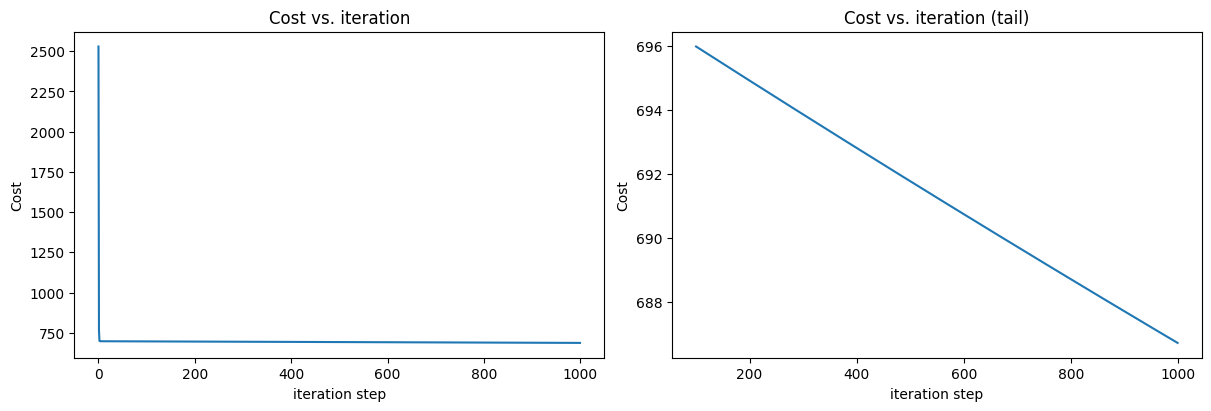

Source code (Python):
import copy, math
import numpy as np
import matplotlib.pyplot as plt
plt.style.use('default')
np.set_printoptions(precision=2)  # reduced display precision on numpy arrays

X_train = np.array([[2104, 5, 1, 45], [1416, 3, 2, 40], [852, 2, 1, 35]])
y_train = np.array([460, 232, 178])

# data is stored in numpy array/matrix
print(f"X Shape: {X_train.shape}, X Type:{type(X_train)})")
print(X_train)
print(f"y Shape: {y_train.shape}, y Type:{type(y_train)})")
print(y_train)

b_init = 785.1811367994083
w_init = np.array([ 0.39133535, 18.75376741, -53.36032453, -26.42131618])
print(f"w_init shape: {w_init.shape}, b_init type: {type(b_init)}")

def predict_single_loop(x, w, b): 
    """
    single predict using linear regression
    
    Args:
      x (ndarray): Shape (n,) example with multiple features
      w (ndarray): Shape (n,) model parameters    
      b (scalar):  model parameter     
      
    Returns:
      p (scalar):  prediction
    """
    n = x.shape[0]
    p = 0
    for i in range(n):
        p_i = x[i] * w[i]  
        p = p + p_i         
    p = p + b                
    return p

# get a row from our training data
x_vec = X_train[0,:]
print(f"x_vec shape {x_vec.shape}, x_vec value: {x_vec}")

# make a prediction
f_wb = predict_single_loop(x_vec, w_init, b_init)
print(f"f_wb shape {f_wb.shape}, prediction: {f_wb}")

def predict(x, w, b): 
    """
    single predict using linear regression
    Args:
      x (ndarray): Shape (n,) example with multiple features
      w (ndarray): Shape (n,) model parameters   
      b (scalar):             model parameter 
      
    Returns:
      p (scalar):  prediction
    """
    p = np.dot(x, w) + b     
    return p    

# get a row from our training data
x_vec = X_train[0,:]
print(f"x_vec shape {x_vec.shape}, x_vec value: {x_vec}")

# make a prediction
f_wb = predict(x_vec,w_init, b_init)
print(f"f_wb shape {f_wb.shape}, prediction: {f_wb}")

def compute_cost(X, y, w, b): 
    """
    compute cost
    Args:
      X (ndarray (m,n)): Data, m examples with n features
      y (ndarray (m,)) : target values
      w (ndarray (n,)) : model parameters  
      b (scalar)       : model parameter
      
    Returns:
      cost (scalar): cost
    """
    m = X.shape[0]
    cost = 0.0
    for i in range(m):                                
        f_wb_i = np.dot(X[i], w) + b           #(n,)(n,) = scalar (see np.dot)
        cost = cost + (f_wb_i - y[i])**2       #scalar
    cost = cost / (2 * m)                      #scalar    
    return cost

# Compute and display cost using our pre-chosen optimal parameters. 
cost = compute_cost(X_train, y_train, w_init, b_init)
print(f'Cost at optimal w : {cost}')

def compute_gradient(X, y, w, b): 
    """
    Computes the gradient for linear regression 
    Args:
      X (ndarray (m,n)): Data, m examples with n features
      y (ndarray (m,)) : target values
      w (ndarray (n,)) : model parameters  
      b (scalar)       : model parameter
      
    Returns:
      dj_dw (ndarray (n,)): The gradient of the cost w.r.t. the parameters w. 
      dj_db (scalar):       The gradient of the cost w.r.t. the parameter b. 
    """
    m,n = X.shape           #(number of examples, number of features)
    dj_dw = np.zeros((n,))
    dj_db = 0.

    for i in range(m):                             
        err = (np.dot(X[i], w) + b) - y[i]   
        for j in range(n):                         
            dj_dw[j] = dj_dw[j] + err * X[i, j]    
        dj_db = dj_db + err                        
    dj_dw = dj_dw / m                                
    dj_db = dj_db / m                                
        
    return dj_db, dj_dw

#Compute and display gradient 
tmp_dj_db, tmp_dj_dw = compute_gradient(X_train, y_train, w_init, b_init)
print(f'dj_db at initial w,b: {tmp_dj_db}')
print(f'dj_dw at initial w,b: \n {tmp_dj_dw}')

def gradient_descent(X, y, w_in, b_in, cost_function, gradient_function, alpha, num_iters): 
    """
    Performs batch gradient descent to learn w and b. Updates w and b by taking 
    num_iters gradient steps with learning rate alpha
    
    Args:
      X (ndarray (m,n))   : Data, m examples with n features
      y (ndarray (m,))    : target values
      w_in (ndarray (n,)) : initial model parameters  
      b_in (scalar)       : initial model parameter
      cost_function       : function to compute cost
      gradient_function   : function to compute the gradient
      alpha (float)       : Learning rate
      num_iters (int)     : number of iterations to run gradient descent
      
    Returns:
      w (ndarray (n,)) : Updated values of parameters 
      b (scalar)       : Updated value of parameter 
      """
    
    # An array to store cost J and w's at each iteration primarily for graphing later
    J_history = []
    w = copy.deepcopy(w_in)  #avoid modifying global w within function
    b = b_in
    
    for i in range(num_iters):

        # Calculate the gradient and update the parameters
        dj_db,dj_dw = gradient_function(X, y, w, b)   ##None

        # Update Parameters using w, b, alpha and gradient
        w = w - alpha * dj_dw               ##None
        b = b - alpha * dj_db               ##None
      
        # Save cost J at each iteration
        if i<100000:      # prevent resource exhaustion 
            J_history.append( cost_function(X, y, w, b))

        # Print cost every at intervals 10 times or as many iterations if < 10
        if i% math.ceil(num_iters / 10) == 0:
            print(f"Iteration {i:4d}: Cost {J_history[-1]:8.2f}   ")
        
    return w, b, J_history #return final w,b and J history for graphing

# initialize parameters
initial_w = np.zeros_like(w_init)
initial_b = 0.
# some gradient descent settings
iterations = 1000
alpha = 5.0e-7
# run gradient descent 
w_final, b_final, J_hist = gradient_descent(X_train, y_train, initial_w, initial_b,
                                                    compute_cost, compute_gradient, 
                                                    alpha, iterations)
print(f"b,w found by gradient descent: {b_final:0.2f},{w_final} ")
m,_ = X_train.shape
for i in range(m):
    print(f"prediction: {np.dot(X_train[i], w_final) + b_final:0.2f}, target value: {y_train[i]}")

# plot cost versus iteration  
fig, (ax1, ax2) = plt.subplots(1, 2, constrained_layout=True, figsize=(12, 4))
ax1.plot(J_hist)
ax2.plot(100 + np.arange(len(J_hist[100:])), J_hist[100:])
ax1.set_title("Cost vs. iteration");  ax2.set_title("Cost vs. iteration (tail)")
ax1.set_ylabel('Cost')             ;  ax2.set_ylabel('Cost') 
ax1.set_xlabel('iteration step')   ;  ax2.set_xlabel('iteration step') 
plt.show()